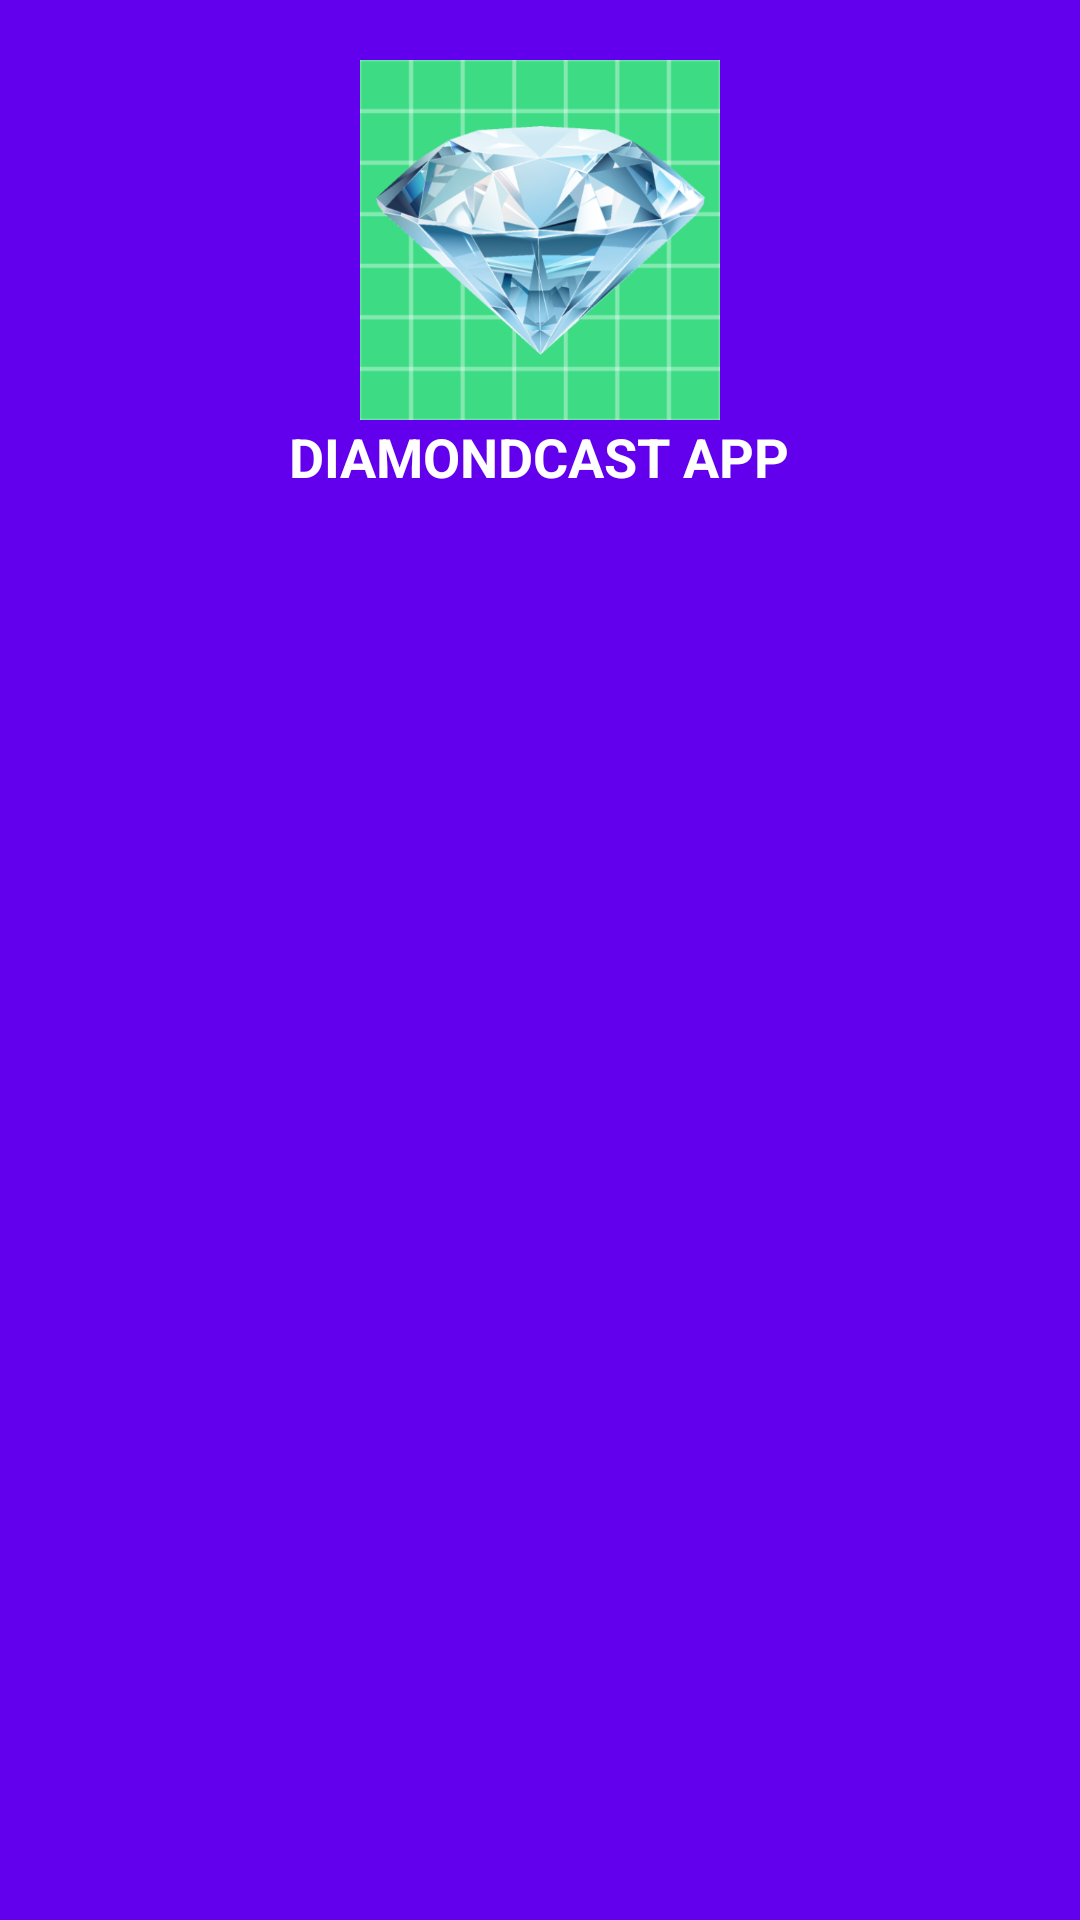

Android layout source for this screen:
<!-- AndroidManifest.xml: application theme Theme.DiamondCastApp -->
<!-- res/layout/navigation_drawer_header.xml -->
<?xml version="1.0" encoding="utf-8"?>
<LinearLayout
    xmlns:android="http://schemas.android.com/apk/res/android"
    android:layout_width="match_parent"
    android:layout_height="match_parent"
    android:padding="20dp"
    android:background="@color/purple_500"
    android:orientation="vertical">

    <ImageView
        android:layout_width="120dp"
        android:layout_height="120dp"
        android:layout_gravity="center"
        android:src="@drawable/diamond"/>
    <TextView
        android:layout_width="wrap_content"
        android:layout_height="wrap_content"
        android:text="@string/diamondcast_app"
        android:textColor="@color/white"
        android:layout_gravity="center"
        android:textSize="18sp"
        android:textStyle="bold"/>

</LinearLayout>
<!-- resources referenced by this layout -->
<resources>
  <color name="purple_500">#FF6200EE</color>
  <color name="white">#FFFFFFFF</color>
  <!-- drawable diamond: png bitmap (drawable-hdpi, 170179 bytes) -->
  <string name="diamondcast_app">DIAMONDCAST APP</string>
  <style name="Theme.DiamondCastApp" parent="Theme.MaterialComponents.DayNight.DarkActionBar">
          
          <item name="colorPrimary">@color/purple_500</item>
          <item name="colorPrimaryVariant">@color/purple_700</item>
          <item name="colorOnPrimary">@color/white</item>
          
          <item name="colorSecondary">@color/teal_200</item>
          <item name="colorSecondaryVariant">@color/teal_700</item>
          <item name="colorOnSecondary">@color/black</item>
          
          <item name="android:statusBarColor" tools:targetApi="l">?attr/colorPrimaryVariant</item>
          
      </style>
  <color name="purple_700">#FF3700B3</color>
  <color name="teal_200">#FF03DAC5</color>
  <color name="teal_700">#FF018786</color>
  <color name="black">#FF000000</color>
</resources>
